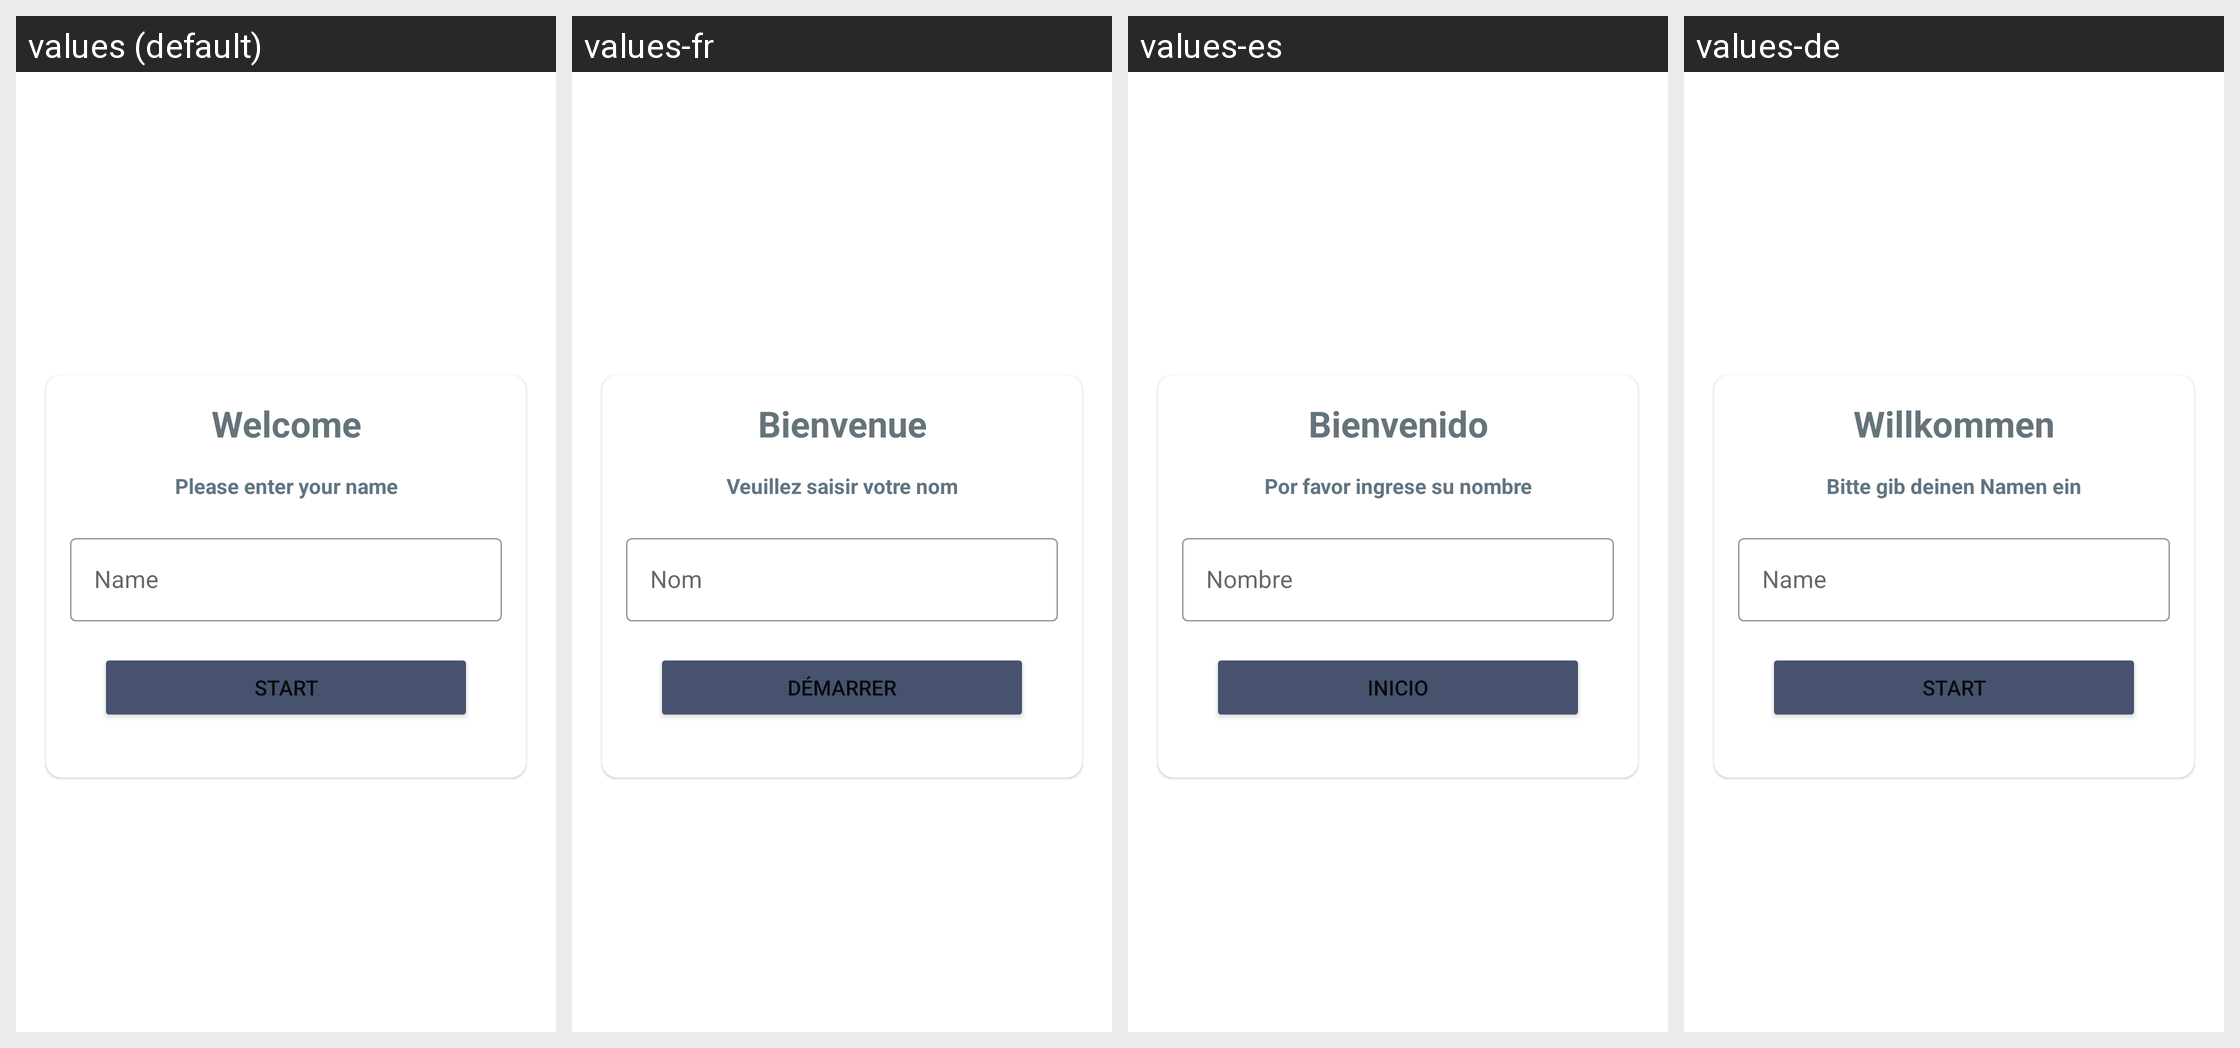

Here is an Android app screen in its default locale and in the app's own translations. Write out the translated-string differences for the strings that appear on this screen.
Android screen res/layout/activity_main.xml rendered under 4 locales, left to right: values (default), values-fr, values-es, values-de. Device: Nexus 5 (rendered at 1080×1920; each locale shown at half size, 540×960, under a caption strip naming it); theme Theme.MaterialComponents.DayNight.NoActionBar.
Other locales in the repository, not shown: values-pt-rBR.
Strings drawn on this screen, with the default value and each locale's value (text and hints the layout hard-codes appear in the picture but are not listed):

artQuiz
  values: Art Quiz!
  values-fr: Quiz artistique !
  values-es: ¡Concurso de arte!
  values-de: Kunstquiz!

welcome
  values: Welcome
  values-fr: Bienvenue
  values-es: Bienvenido
  values-de: Willkommen

enterName
  values: Please enter your name
  values-fr: Veuillez saisir votre nom
  values-es: Por favor ingrese su nombre
  values-de: Bitte gib deinen Namen ein

start
  values: Start
  values-fr: Démarrer
  values-es: Inicio
  values-de: Start
